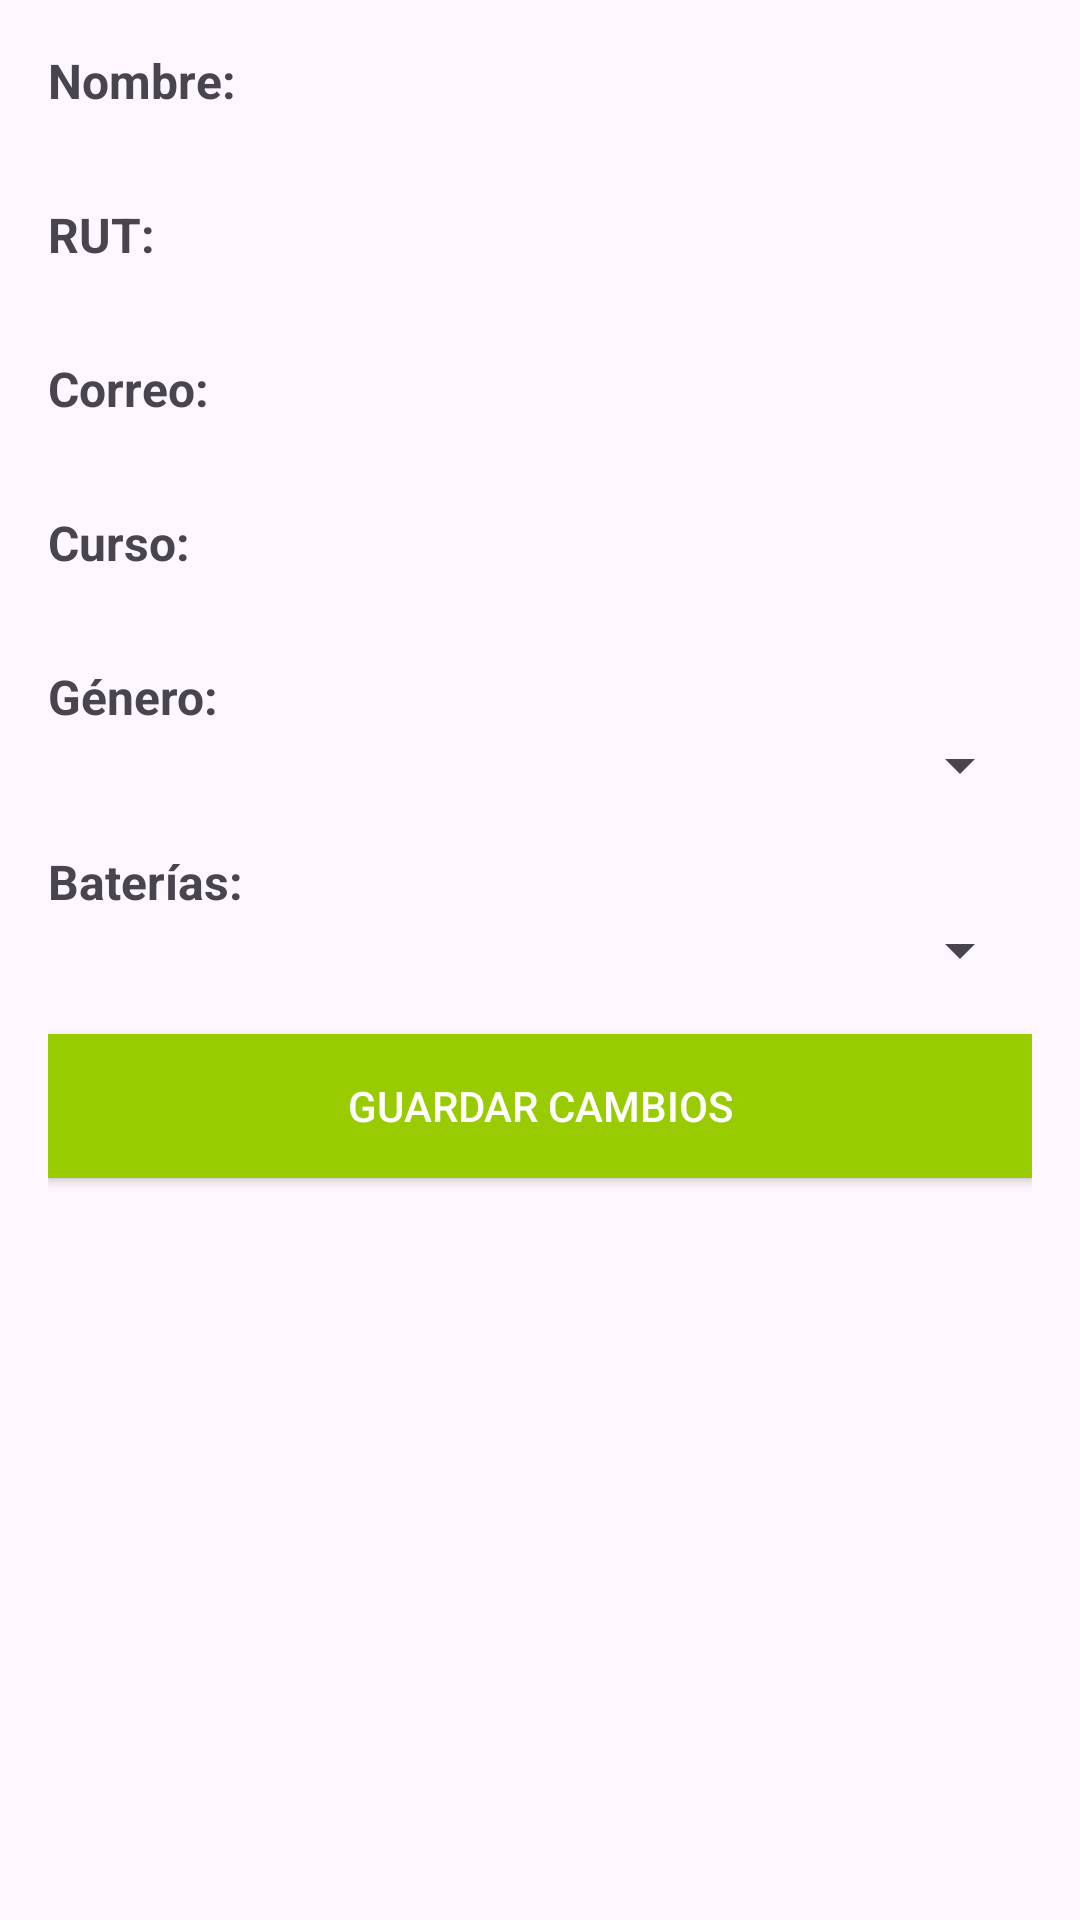

Produce the Android XML layout that renders to this screen, including the resource entries it uses.
<!-- AndroidManifest.xml: application theme Theme.OkriBateriaPsicopedagogica -->
<!-- res/layout/activity_perfil.xml -->
<?xml version="1.0" encoding="utf-8"?>
<LinearLayout xmlns:android="http://schemas.android.com/apk/res/android"
    xmlns:app="http://schemas.android.com/apk/res-auto"
    xmlns:tools="http://schemas.android.com/tools"
    android:layout_width="match_parent"
    android:layout_height="match_parent"
    android:orientation="vertical"
    android:padding="16dp"
    tools:context=".PerfilActivity">

    <TextView
        android:id="@+id/nameLabel"
        android:layout_width="wrap_content"
        android:layout_height="wrap_content"
        android:text="Nombre:"
        android:textSize="16sp"
        android:textStyle="bold" />

    <TextView
        android:id="@+id/nameTextView"
        android:layout_width="match_parent"
        android:layout_height="wrap_content"
        android:layout_marginBottom="8dp"
        android:textSize="16sp" />

    <TextView
        android:id="@+id/rutLabel"
        android:layout_width="wrap_content"
        android:layout_height="wrap_content"
        android:text="RUT:"
        android:textSize="16sp"
        android:textStyle="bold" />

    <TextView
        android:id="@+id/rutTextView"
        android:layout_width="match_parent"
        android:layout_height="wrap_content"
        android:layout_marginBottom="8dp"
        android:textSize="16sp" />

    <TextView
        android:id="@+id/emailLabel"
        android:layout_width="wrap_content"
        android:layout_height="wrap_content"
        android:text="Correo:"
        android:textSize="16sp"
        android:textStyle="bold" />

    <TextView
        android:id="@+id/emailTextView"
        android:layout_width="match_parent"
        android:layout_height="wrap_content"
        android:layout_marginBottom="8dp"
        android:textSize="16sp" />

    <TextView
        android:id="@+id/courseLabel"
        android:layout_width="wrap_content"
        android:layout_height="wrap_content"
        android:text="Curso:"
        android:textSize="16sp"
        android:textStyle="bold" />

    <TextView
        android:id="@+id/courseTextView"
        android:layout_width="match_parent"
        android:layout_height="wrap_content"
        android:layout_marginBottom="8dp"
        android:textSize="16sp" />

    <TextView
        android:id="@+id/genderLabel"
        android:layout_width="wrap_content"
        android:layout_height="wrap_content"
        android:text="Género:"
        android:textSize="16sp"
        android:textStyle="bold" />

    <Spinner
        android:id="@+id/genderSpinner"
        android:layout_width="match_parent"
        android:layout_height="wrap_content"
        android:layout_marginBottom="16dp" />

    <TextView
        android:id="@+id/batteryStatusLabel"
        android:layout_width="wrap_content"
        android:layout_height="wrap_content"
        android:text="Baterías:"
        android:textSize="16sp"
        android:textStyle="bold" />

    <Spinner
        android:id="@+id/batteryStatusSpinner"
        android:layout_width="match_parent"
        android:layout_height="wrap_content"
        android:layout_marginBottom="16dp" />

    <Button
        android:id="@+id/saveButton"
        android:layout_width="match_parent"
        android:layout_height="wrap_content"
        android:text="Guardar Cambios"
        android:background="@android:color/holo_green_light"
        android:textColor="@android:color/white" />

</LinearLayout>
<!-- resources referenced by this layout -->
<resources>
  <style name="Theme.OkriBateriaPsicopedagogica" parent="Base.Theme.OkriBateriaPsicopedagogica" />
  <style name="Base.Theme.OkriBateriaPsicopedagogica" parent="Theme.Material3.DayNight.NoActionBar">
          <item name="colorPrimary">@color/Morado_500</item>
          <item name="colorPrimaryVariant">@color/White_FF</item>
          <item name="colorSecondary">@color/Rosado_200</item>
          <item name="colorSecondaryVariant">@color/Black_00</item>
          <item name="colorError">@color/Red_700</item>
  
      </style>
  <color name="Morado_500">#673AB7</color>
  <color name="White_FF">#FFFFFFFF</color>
  <color name="Rosado_200">#BB86FC</color>
  <color name="Black_00">#000000</color>
  <color name="Red_700">#B00020</color>
</resources>
